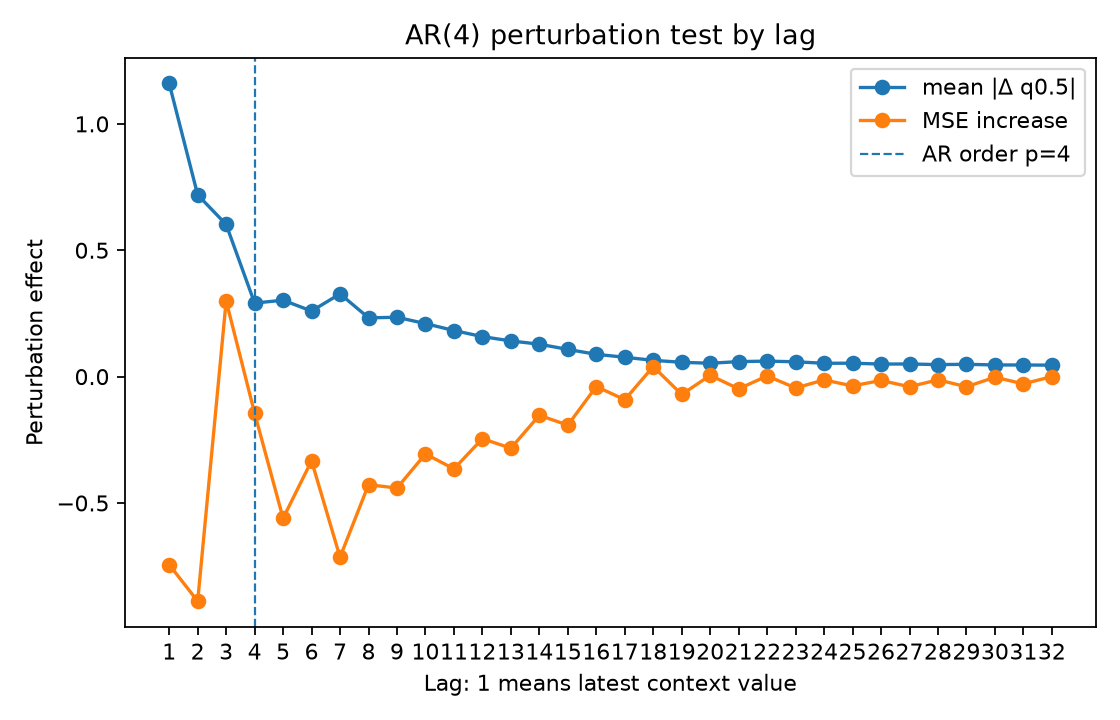

The data file committed next to this chart (first rows):
lag, true_lag, is_within_ar_order, true_lag_within_ar_order, mean_abs_delta, mean_squared_delta, mse_to_conditional_mean_after_perturb, mse_increase_to_conditional_mean
1.0, 1.0, 1.0, 1.0, 1.16, 4.013, 7.379, -0.7441
2.0, 2.0, 1.0, 1.0, 0.7192, 1.325, 7.235, -0.8887
3.0, 3.0, 1.0, 1.0, 0.602, 0.9801, 8.423, 0.2996
4.0, 4.0, 1.0, 1.0, 0.291, 0.244, 7.979, -0.1447
5.0, 5.0, 0.0, 0.0, 0.3024, 0.2685, 7.563, -0.5606
6.0, 6.0, 0.0, 0.0, 0.2595, 0.2107, 7.79, -0.333
7.0, 7.0, 0.0, 0.0, 0.3275, 0.3187, 7.409, -0.7144
8.0, 8.0, 0.0, 0.0, 0.2326, 0.1598, 7.696, -0.4276
9.0, 9.0, 0.0, 0.0, 0.2348, 0.166, 7.682, -0.4408
10.0, 10.0, 0.0, 0.0, 0.2098, 0.1295, 7.817, -0.3059
11.0, 11.0, 0.0, 0.0, 0.1824, 0.09864, 7.758, -0.365
12.0, 12.0, 0.0, 0.0, 0.1583, 0.07154, 7.878, -0.2456
13.0, 13.0, 0.0, 0.0, 0.1412, 0.05901, 7.84, -0.2832
14.0, 14.0, 0.0, 0.0, 0.1284, 0.04788, 7.97, -0.1532
15.0, 15.0, 0.0, 0.0, 0.1075, 0.03504, 7.931, -0.192
16.0, 16.0, 0.0, 0.0, 0.08827, 0.02184, 8.084, -0.03926
17.0, 17.0, 0.0, 0.0, 0.07662, 0.01621, 8.032, -0.0913
18.0, 18.0, 0.0, 0.0, 0.06446, 0.01207, 8.163, 0.03978
19.0, 19.0, 0.0, 0.0, 0.05666, 0.009116, 8.053, -0.07068
20.0, 20.0, 0.0, 0.0, 0.05291, 0.007691, 8.128, 0.005051
21.0, 21.0, 0.0, 0.0, 0.05944, 0.01038, 8.075, -0.04833
22.0, 22.0, 0.0, 0.0, 0.06136, 0.01249, 8.126, 0.002689
23.0, 23.0, 0.0, 0.0, 0.05868, 0.01064, 8.078, -0.04494
24.0, 24.0, 0.0, 0.0, 0.05286, 0.007993, 8.11, -0.01311
25.0, 25.0, 0.0, 0.0, 0.05307, 0.008297, 8.087, -0.03676
26.0, 26.0, 0.0, 0.0, 0.04969, 0.008015, 8.108, -0.01514
27.0, 27.0, 0.0, 0.0, 0.05004, 0.007592, 8.083, -0.04003
28.0, 28.0, 0.0, 0.0, 0.04755, 0.006732, 8.111, -0.01272
29.0, 29.0, 0.0, 0.0, 0.04877, 0.007202, 8.083, -0.04011
30.0, 30.0, 0.0, 0.0, 0.04617, 0.005763, 8.121, -0.002479
31.0, 31.0, 0.0, 0.0, 0.04602, 0.005944, 8.095, -0.02859
32.0, 32.0, 0.0, 0.0, 0.04537, 0.005819, 8.123, 0.000123
